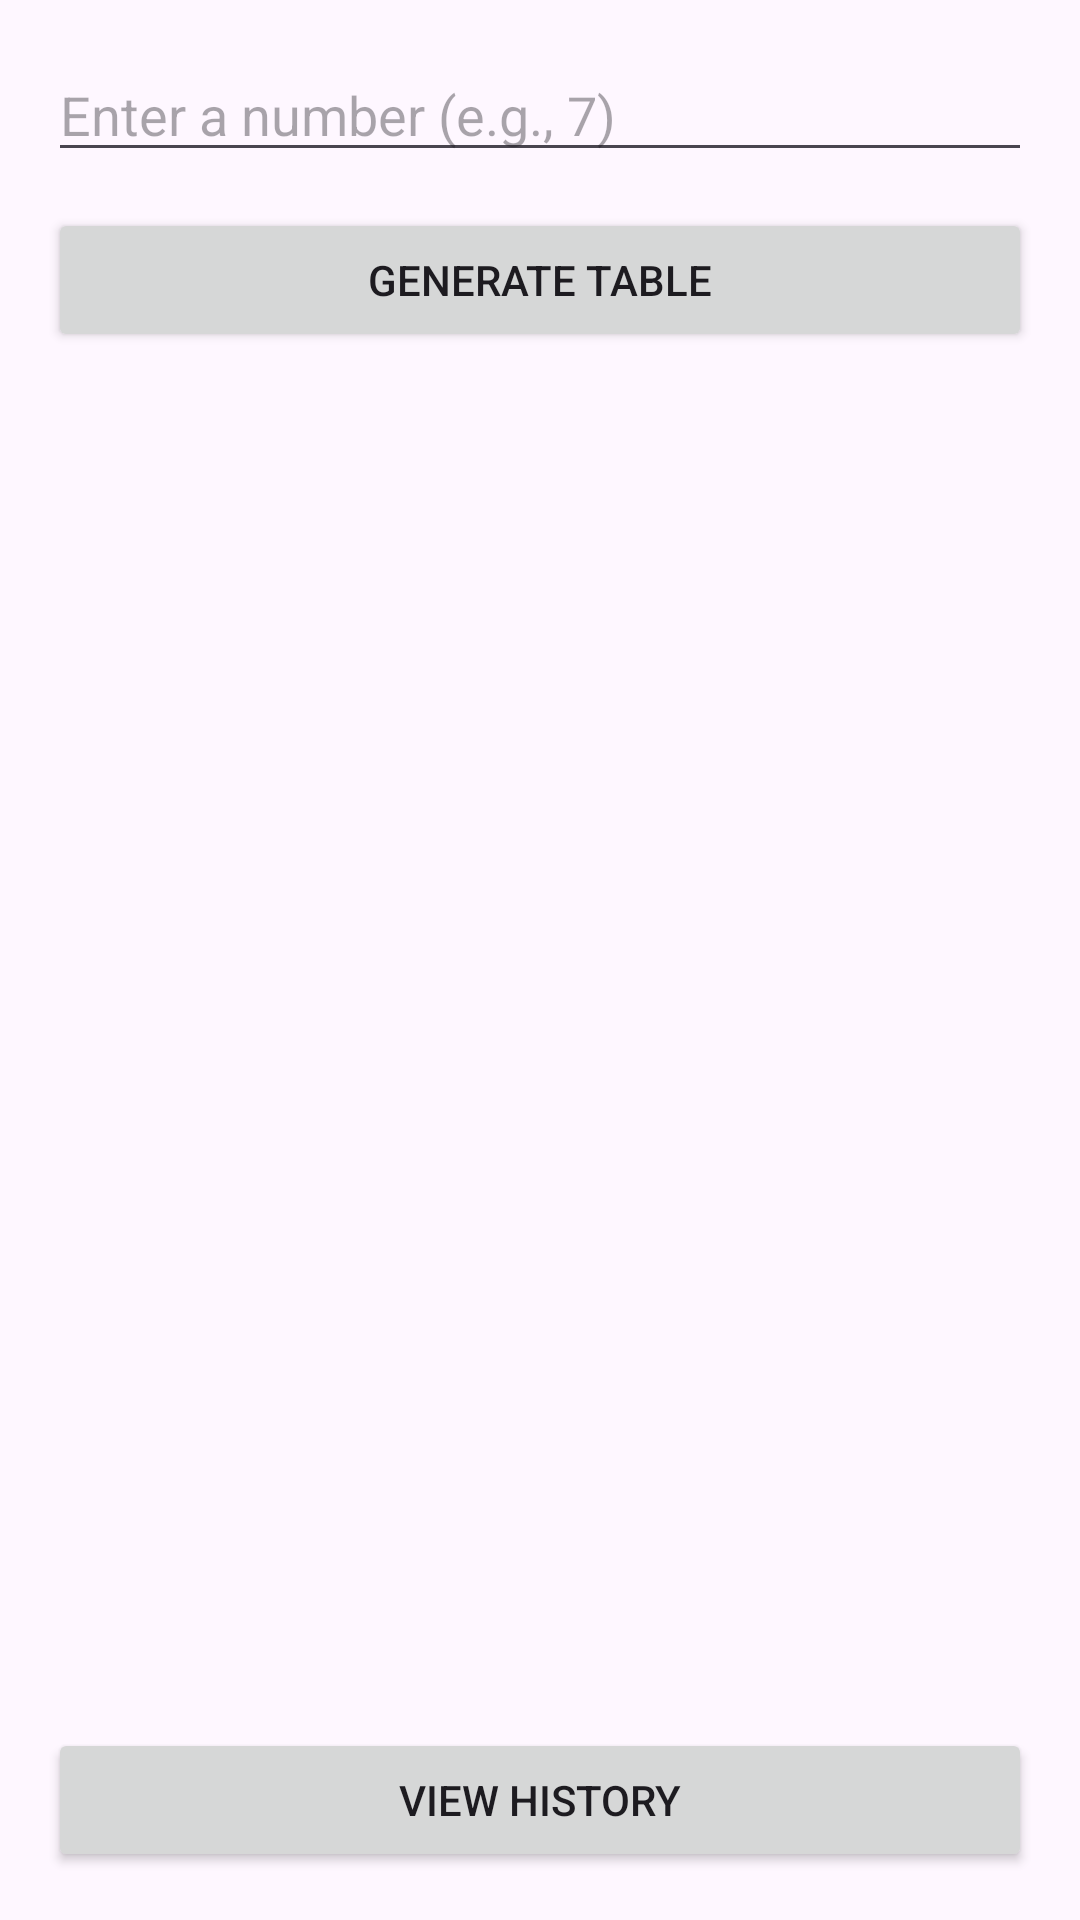

This screen was rendered from an Android layout file. Write that file and the resources it references.
<!-- AndroidManifest.xml: application theme Theme.Midterm_mobileapp -->
<!-- res/layout/activity_main.xml -->
<?xml version="1.0" encoding="utf-8"?>
<LinearLayout xmlns:android="http://schemas.android.com/apk/res/android"
    android:id="@+id/main"
    android:orientation="vertical"
    android:padding="16dp"
    android:layout_width="match_parent"
    android:layout_height="match_parent">

    <EditText
        android:id="@+id/etNumber"
        android:layout_width="match_parent"
        android:layout_height="wrap_content"
        android:inputType="number"
        android:hint="Enter a number (e.g., 7)" />

    <Button
        android:id="@+id/btnGenerate"
        android:layout_width="match_parent"
        android:layout_height="wrap_content"
        android:text="Generate Table"
        android:layout_marginTop="12dp" />

    <ListView
        android:id="@+id/lvResults"
        android:layout_width="match_parent"
        android:layout_height="0dp"
        android:layout_weight="1"
        android:layout_marginTop="12dp"
        android:dividerHeight="8dp" />


    <Button
        android:id="@+id/btnHistory"
        android:layout_width="match_parent"
        android:layout_height="wrap_content"
        android:text="View History"
        android:layout_marginTop="12dp" />
</LinearLayout>
<!-- resources referenced by this layout -->
<resources>
  <style name="Theme.Midterm_mobileapp" parent="Base.Theme.Midterm_mobileapp" />
  <style name="Base.Theme.Midterm_mobileapp" parent="Theme.Material3.DayNight.NoActionBar">
          
          
      </style>
</resources>
